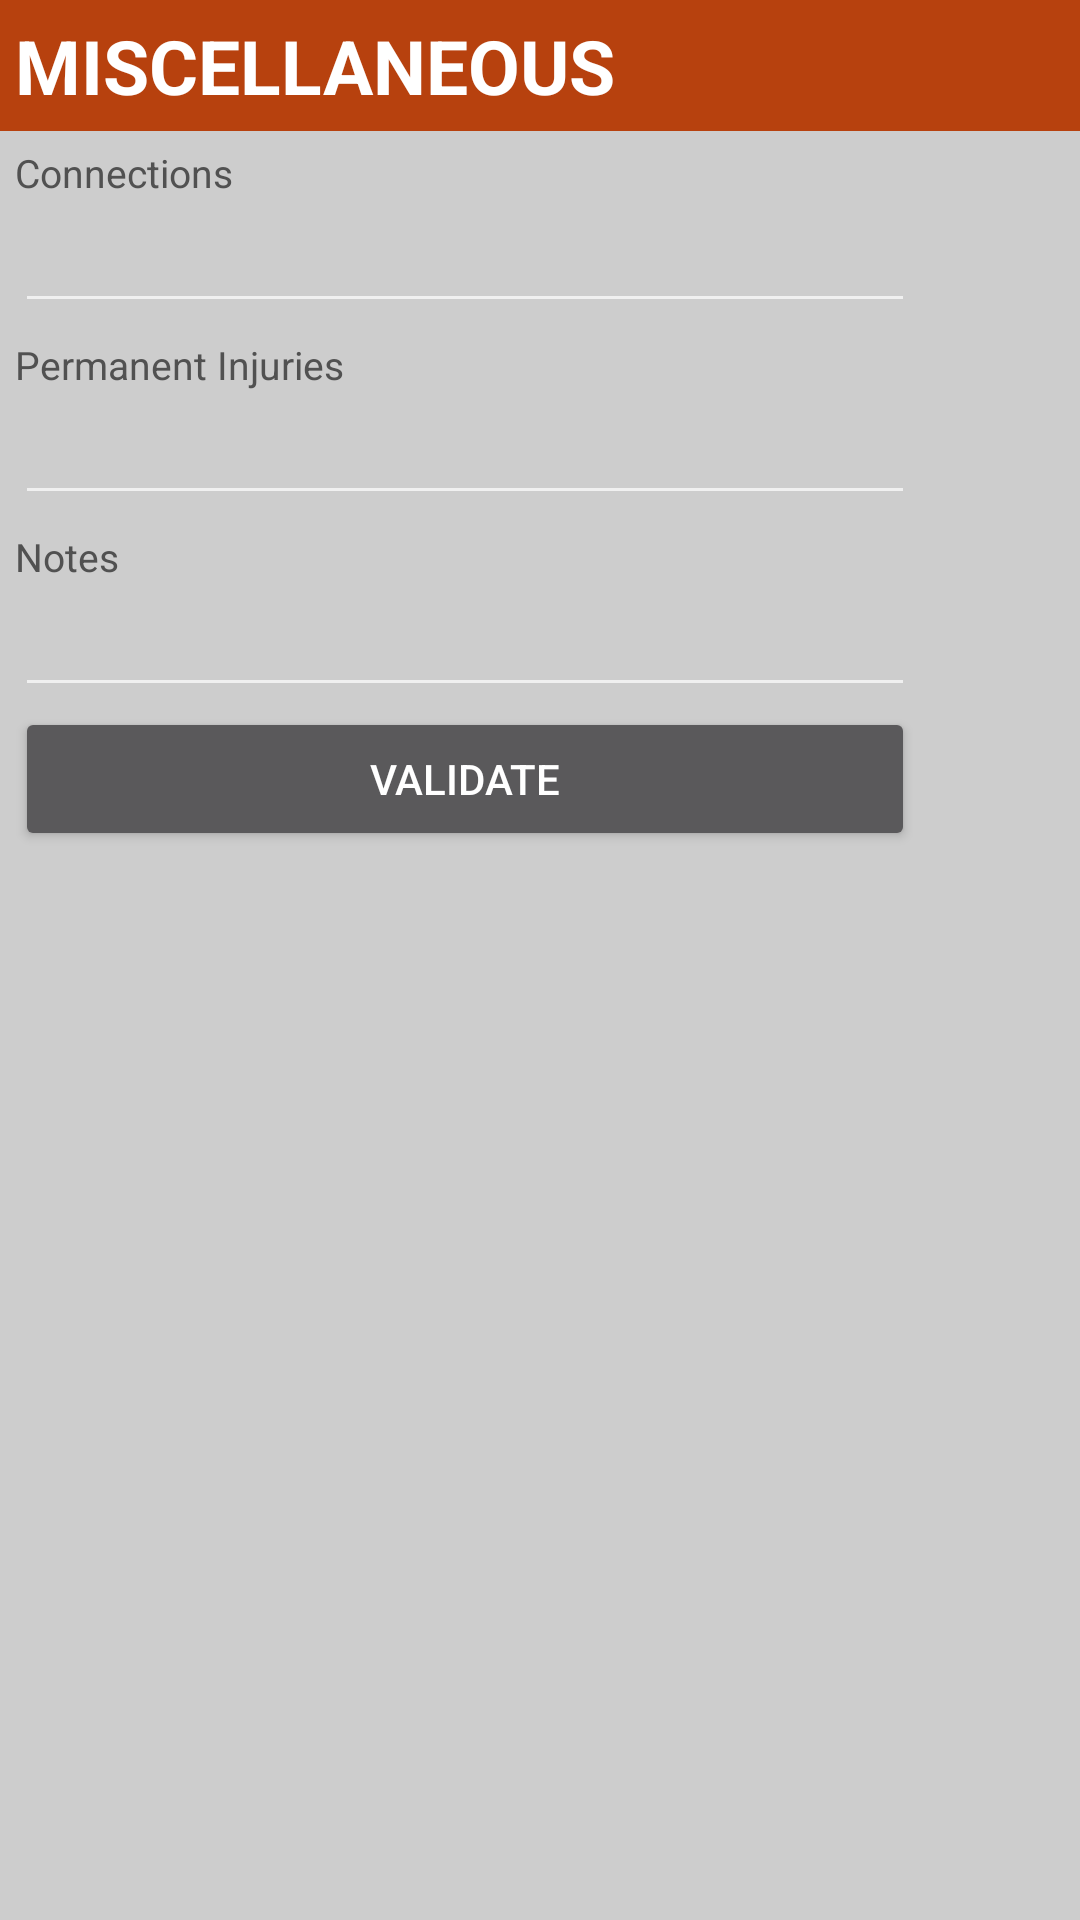

Write the Android layout XML for this screen, with the resource values it uses.
<!-- AndroidManifest.xml: application theme AppTheme -->
<!-- res/layout/enter_info_dialog_layout9.xml -->
<?xml version="1.0" encoding="utf-8"?>
<FrameLayout xmlns:android="http://schemas.android.com/apk/res/android"
    xmlns:tools="http://schemas.android.com/tools" android:layout_width="match_parent"
    android:layout_height="wrap_content"
    tools:context="com.example.userdaniel.ironkingdoms.DialogFragments.CharacterInfoDialog"
    android:orientation="vertical">

    

    <LinearLayout
        android:orientation="vertical"
        android:layout_width="match_parent"
        android:layout_height="match_parent"
        android:background="#ffcdcdcd"
        android:id="@+id/container">

        <TextView
            android:layout_width="fill_parent"
            android:layout_height="wrap_content"
            android:text="MISCELLANEOUS"
            android:id="@+id/textView186"
            android:textStyle="bold"
            android:textSize="25sp"
            android:textColor="#fff"
            android:background="#B7410E"
            android:paddingTop="5dp"
            android:paddingBottom="5dp"
            android:paddingLeft="5dp" />

        <TextView
            android:layout_width="300dp"
            android:layout_height="wrap_content"
            android:text="Connections"
            android:id="@+id/textView188"
            android:textColor="#515151"
            android:textSize="13sp"
            android:layout_marginTop="5dp"
            android:layout_marginLeft="5dp"
            android:layout_marginRight="5dp" />

        <EditText
            android:layout_width="300dp"
            android:layout_height="wrap_content"
            android:id="@+id/editText5"
            android:textColor="#515151"
            android:imeOptions="actionNext"
            android:layout_marginLeft="5dp"
            android:layout_marginRight="5dp"
            android:inputType="textMultiLine|textCapWords" />

        <TextView
            android:layout_width="300dp"
            android:layout_height="wrap_content"
            android:id="@+id/textView190"
            android:textColor="#515151"
            android:textSize="13sp"
            android:layout_marginTop="5dp"
            android:text="Permanent Injuries"
            android:layout_marginLeft="5dp"
            android:layout_marginRight="5dp" />

        <EditText
            android:layout_width="300dp"
            android:layout_height="wrap_content"
            android:id="@+id/editText6"
            android:textColor="#515151"
            android:layout_marginLeft="5dp"
            android:layout_marginRight="5dp"
            android:imeOptions="actionNext"
            android:inputType="textMultiLine|textCapSentences" />

        <TextView
            android:layout_width="300dp"
            android:layout_height="wrap_content"
            android:id="@+id/textView294"
            android:textColor="#515151"
            android:textSize="13sp"
            android:layout_marginTop="5dp"
            android:text="Notes"
            android:layout_marginLeft="5dp"
            android:layout_marginRight="5dp" />

        <EditText
            android:layout_width="300dp"
            android:layout_height="wrap_content"
            android:id="@+id/editText13"
            android:textColor="#515151"
            android:layout_marginLeft="5dp"
            android:layout_marginRight="5dp"
            android:inputType="textMultiLine|textCapSentences|textAutoCorrect"
            android:imeOptions="actionDone" />

        <Button
            android:layout_width="300dp"
            android:layout_height="wrap_content"
            android:text="Validate"
            android:id="@+id/button2"
            android:layout_marginLeft="5dp"
            android:layout_marginRight="5dp" />

    </LinearLayout>

</FrameLayout>
<!-- resources referenced by this layout -->
<resources>
  <style name="AppTheme" parent="Theme.AppCompat">
          
          <item name="colorPrimary">#B7410E</item>
          <item name="android:colorPrimaryDark">#CF5300</item>
  
      </style>
</resources>
